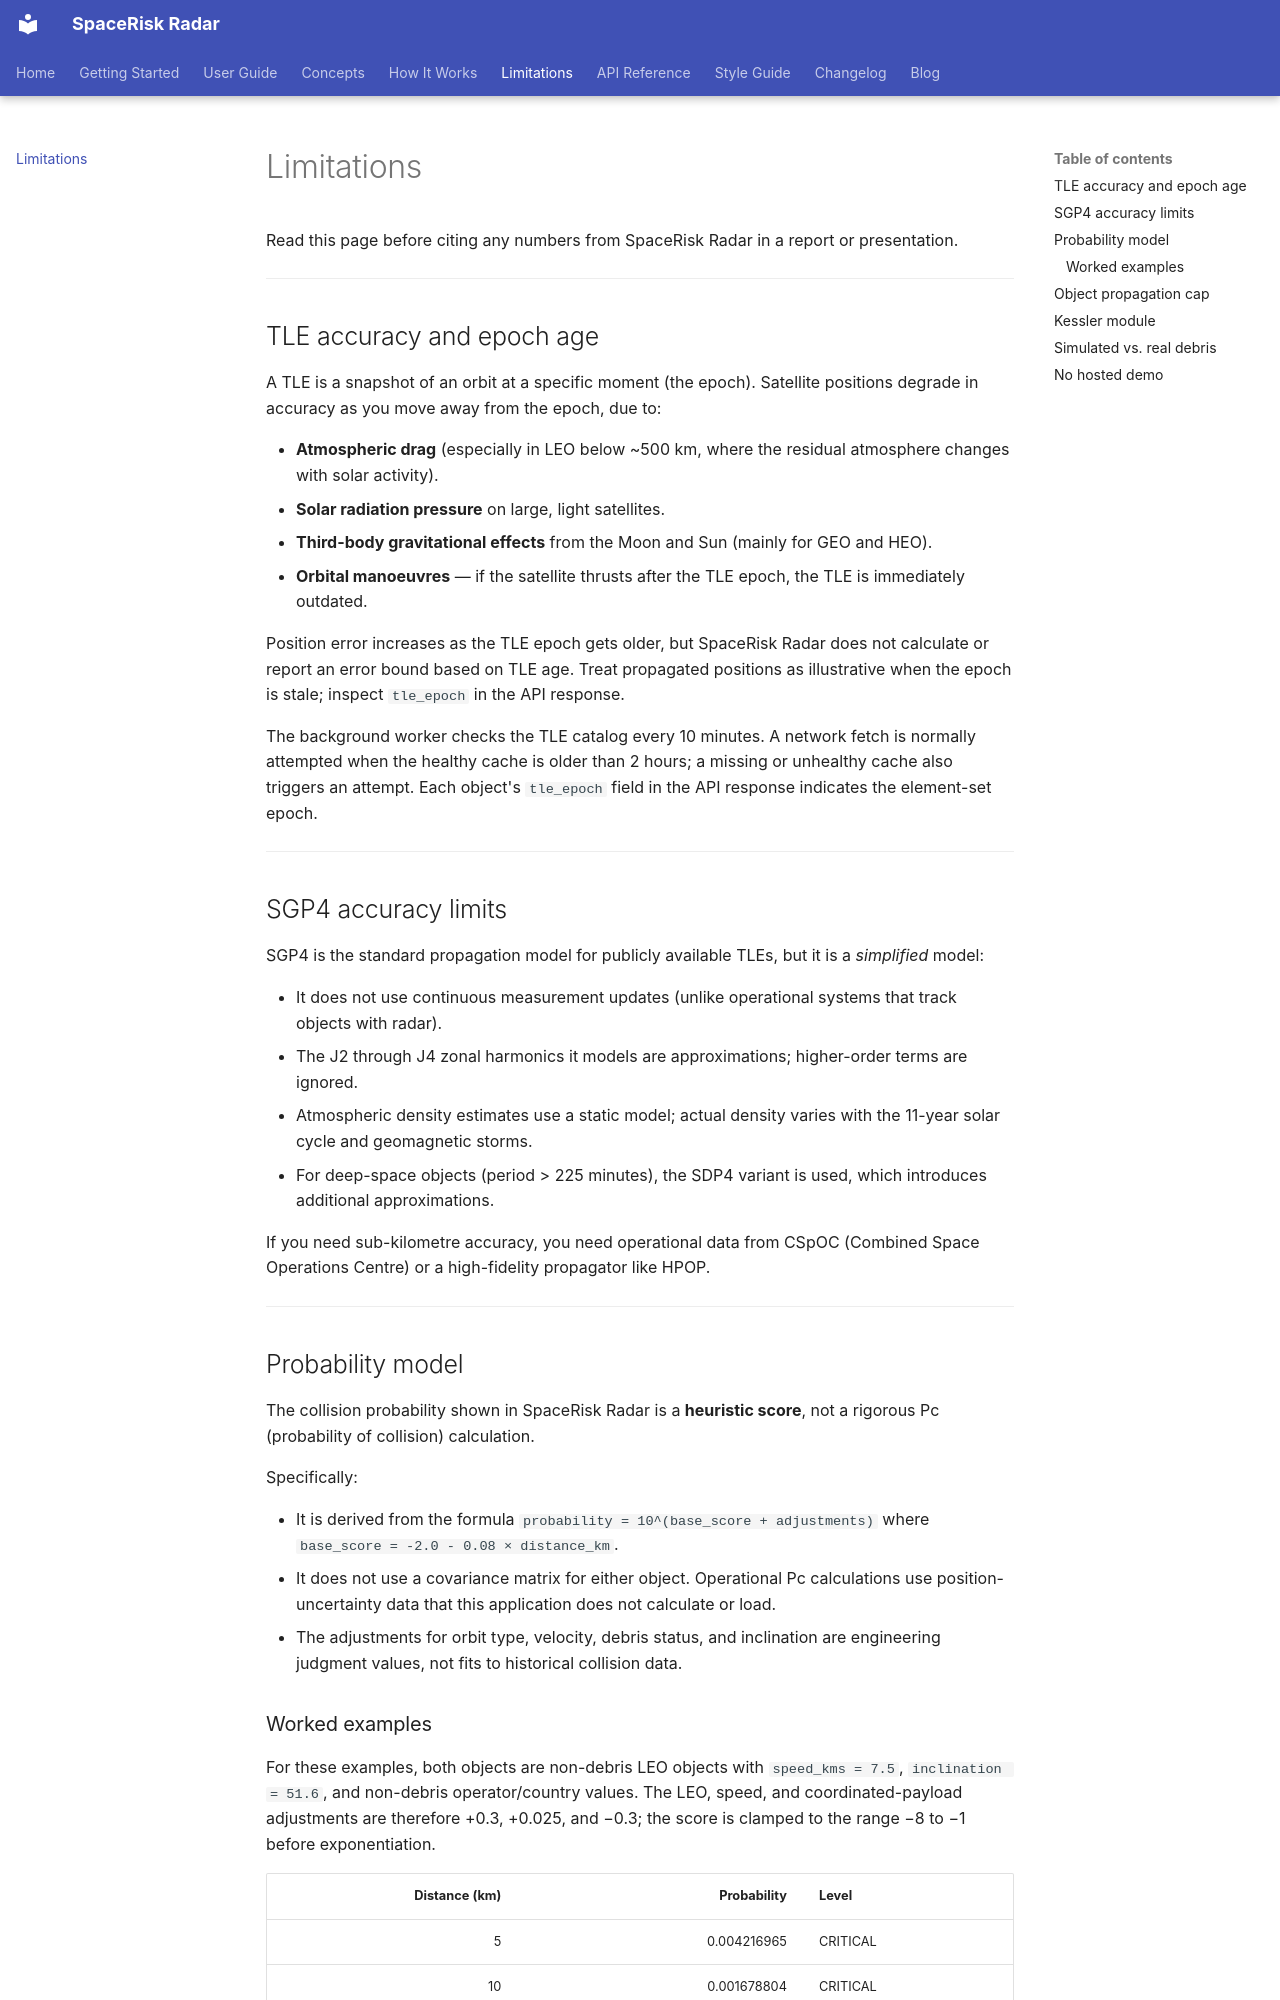

repository: Bhagyaabbigeri/SpaceRisk-Radar · page: limitations/index.html · generator: mkdocs

# Limitations

Read this page before citing any numbers from SpaceRisk Radar in a report or presentation.

---

## TLE accuracy and epoch age

A TLE is a snapshot of an orbit at a specific moment (the epoch). Satellite positions degrade in accuracy as you move away from the epoch, due to:

- **Atmospheric drag** (especially in LEO below ~500 km, where the residual atmosphere changes with solar activity).
- **Solar radiation pressure** on large, light satellites.
- **Third-body gravitational effects** from the Moon and Sun (mainly for GEO and HEO).
- **Orbital manoeuvres** — if the satellite thrusts after the TLE epoch, the TLE is immediately outdated.

Position error increases as the TLE epoch gets older, but SpaceRisk Radar does not calculate or report an error bound based on TLE age. Treat propagated positions as illustrative when the epoch is stale; inspect `tle_epoch` in the API response.

The background worker checks the TLE catalog every 10 minutes. A network fetch is normally attempted when the healthy cache is older than 2 hours; a missing or unhealthy cache also triggers an attempt. Each object's `tle_epoch` field in the API response indicates the element-set epoch.

---

## SGP4 accuracy limits

SGP4 is the standard propagation model for publicly available TLEs, but it is a *simplified* model:

- It does not use continuous measurement updates (unlike operational systems that track objects with radar).
- The J2 through J4 zonal harmonics it models are approximations; higher-order terms are ignored.
- Atmospheric density estimates use a static model; actual density varies with the 11-year solar cycle and geomagnetic storms.
- For deep-space objects (period > 225 minutes), the SDP4 variant is used, which introduces additional approximations.

If you need sub-kilometre accuracy, you need operational data from CSpOC (Combined Space Operations Centre) or a high-fidelity propagator like HPOP.

---

## Probability model

The collision probability shown in SpaceRisk Radar is a **heuristic score**, not a rigorous Pc (probability of collision) calculation.

Specifically:

- It is derived from the formula `probability = 10^(base_score + adjustments)` where `base_score = -2.0 - 0.08 × distance_km`.
- It does not use a covariance matrix for either object. Operational Pc calculations use position-uncertainty data that this application does not calculate or load.
- The adjustments for orbit type, velocity, debris status, and inclination are engineering judgment values, not fits to historical collision data.
